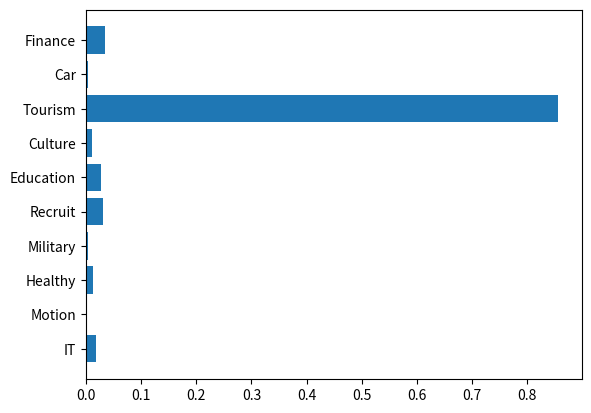

Source code (Python):

# 关于生成柱形图的测试文件

import matplotlib.pyplot as plt

name_list = ['IT','Motion','Healthy','Military','Recruit','Education','Culture','Tourism','Car','Finance']
num_list = [0.01757630832943132, 0.001984890734110339, 0.012663621520055814, 0.003497250461047665, 0.030737691222397664, 0.026634191397701394, 0.010933284505104056, 0.8560780687377516, 0.004799839739453212, 0.03509485335294704]
plt.barh(range(len(num_list)), num_list, tick_label=name_list)
print(name_list)
plt.savefig("1.png",dpi=80)
# plt.show()
# plt.close()